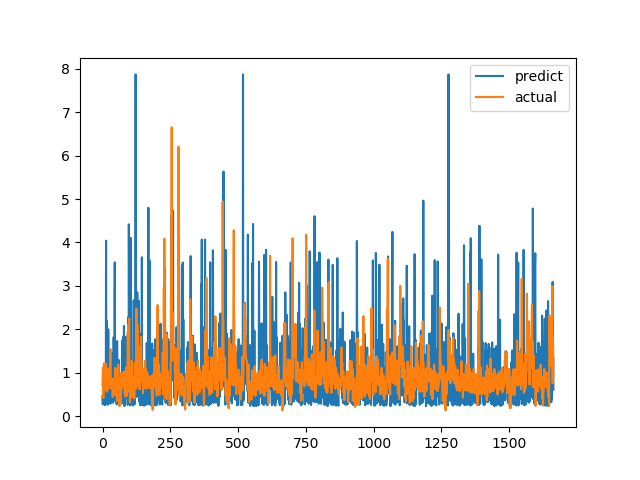

Data behind this chart, as committed beside it:
predict, actual
0.4588, 0.7094
0.2721, 1.015
1.019, 1.116
0.6708, 0.4183
0.5251, 1.002
0.9503, 1.219
0.3496, 1.143
0.2611, 0.6528
0.6447, 0.6747
0.4461, 0.601
0.2615, 0.6695
0.6539, 0.6538
0.3312, 0.7814
4.041, 1.206
0.6205, 0.8469
2.195, 0.8286
1.49, 0.6482
0.7746, 0.5624
0.7273, 0.7183
0.2651, 1.1
0.5754, 0.9542
2, 0.729
0.3599, 0.6694
0.3615, 0.8631
0.3181, 0.6465
0.3316, 0.8223
1.438, 0.9236
0.3442, 0.8301
0.301, 1.067
0.2877, 1.546
0.9482, 0.6827
0.3126, 0.6386
0.7128, 0.6464
1.204, 0.6881
0.635, 0.7274
0.4512, 0.65
1.438, 0.8694
0.7352, 0.4409
0.8464, 0.4519
0.308, 0.7575
0.6369, 0.4952
1.817, 0.6851
0.6676, 0.7244
1.431, 0.8654
1.641, 0.74
3.543, 0.8071
0.7617, 0.8204
0.5986, 1.114
0.3492, 1.109
1.429, 0.4751
1.097, 1.039
0.9841, 0.9458
0.2764, 0.7878
1.669, 0.3505
1.731, 0.9368
0.8412, 0.9868
0.287, 0.647
0.6493, 1.03
0.2962, 1.187
1.295, 0.9329
... 1,604 more rows
